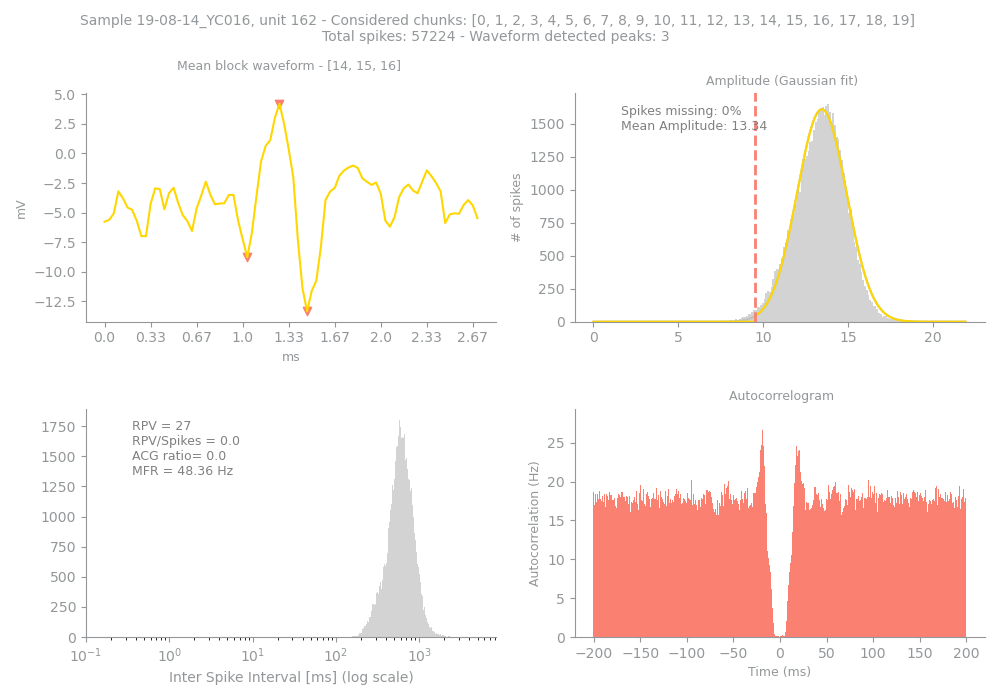

Source data for this figure (header and first rows):
Sample, Unit, PeakChUnit, SpikesUnit, GoodChunks, GoodChunksList, WvfChunks, WvfChunksList, SpikesBlock, PercMissingSpikesBlock, MFRBlockHz, MeanAmpBlock, RPVBlock, FpBlockFancy, FpBlockSimple, ACGViolationRatio, WvfPeaksBlock, PeaksBlock_x, PeaksBlock_y, BigPkNegBlock
19-08-14_YC016, 162, 115, 57224, 20, [0, 1, 2, 3, 4, 5, 6, 7, 8, 9, 10, 11, 1…, 3, [14, 15, 16], 57224, 0, 48.36, 13.34, 27, 0.0, 0.0, 0.0, 3, [38, 31, 44], [4.192383, -8.772461, -13.330078], 1
